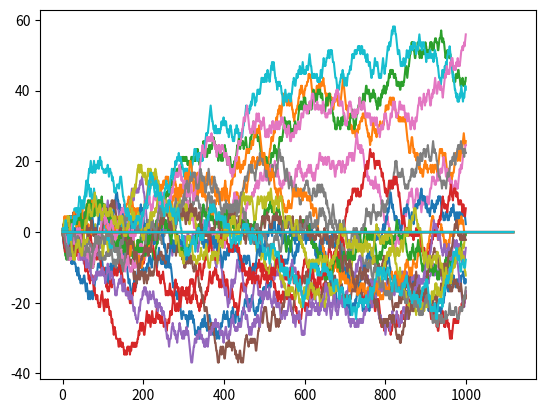

The script that saved this image:
# -*- coding: utf-8 -*-
"""
Created on Thu Oct 13 09:30:17 2022

[redacted]
"""

import numpy as np
from scipy.stats import uniform, norm
import matplotlib.pyplot as plt

a= 0.4
N = 1000
path = np.repeat(0, N)

def step(prev): 
    temp1 = uniform.rvs()
    temp2 = uniform.rvs()
    if temp1 > 2*a:
        return prev
    else:
        if temp2 < 0.5:
            return prev - 1
    return prev + 1

def realisation(path):
    num = len(path)
    ans = np.repeat(0, N)
    for i in range(num - 1):
        ans[i+1] = step(ans[i])
    return ans
realisation(path)

for i in range(20):
    path = np.repeat(0, N)
    path = realisation(path)
    modified_path = path/(2*a)**0.5
    plt.plot(np.arange(0, N,1), modified_path)

def weiner_realisation(path):
    for i in range(len(path) - 1):
        path[i+1] = path[i] + norm.rvs(loc = 0, scale = 1/(N/(2*a)**0.5))
        return path

for i in range(20):
    path = np.repeat(0.,int(N/(2*a)**0.5))
    path = weiner_realisation(path)
    plt.plot(np.arange(0, len(path),1),path)

    

